3-way image classification set "kumquat" from GitHub (conglam56/AutoSort-IoT); label vocabulary: green, reject, ripe.

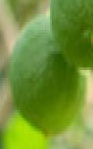
Label: green

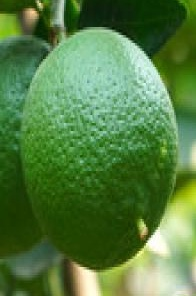
Label: green

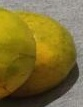
Label: ripe

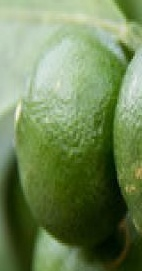
Label: green

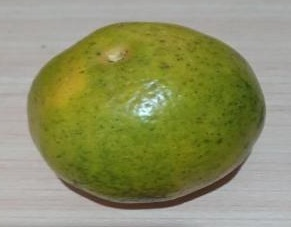
Label: reject

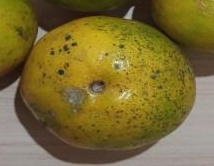
Label: reject
